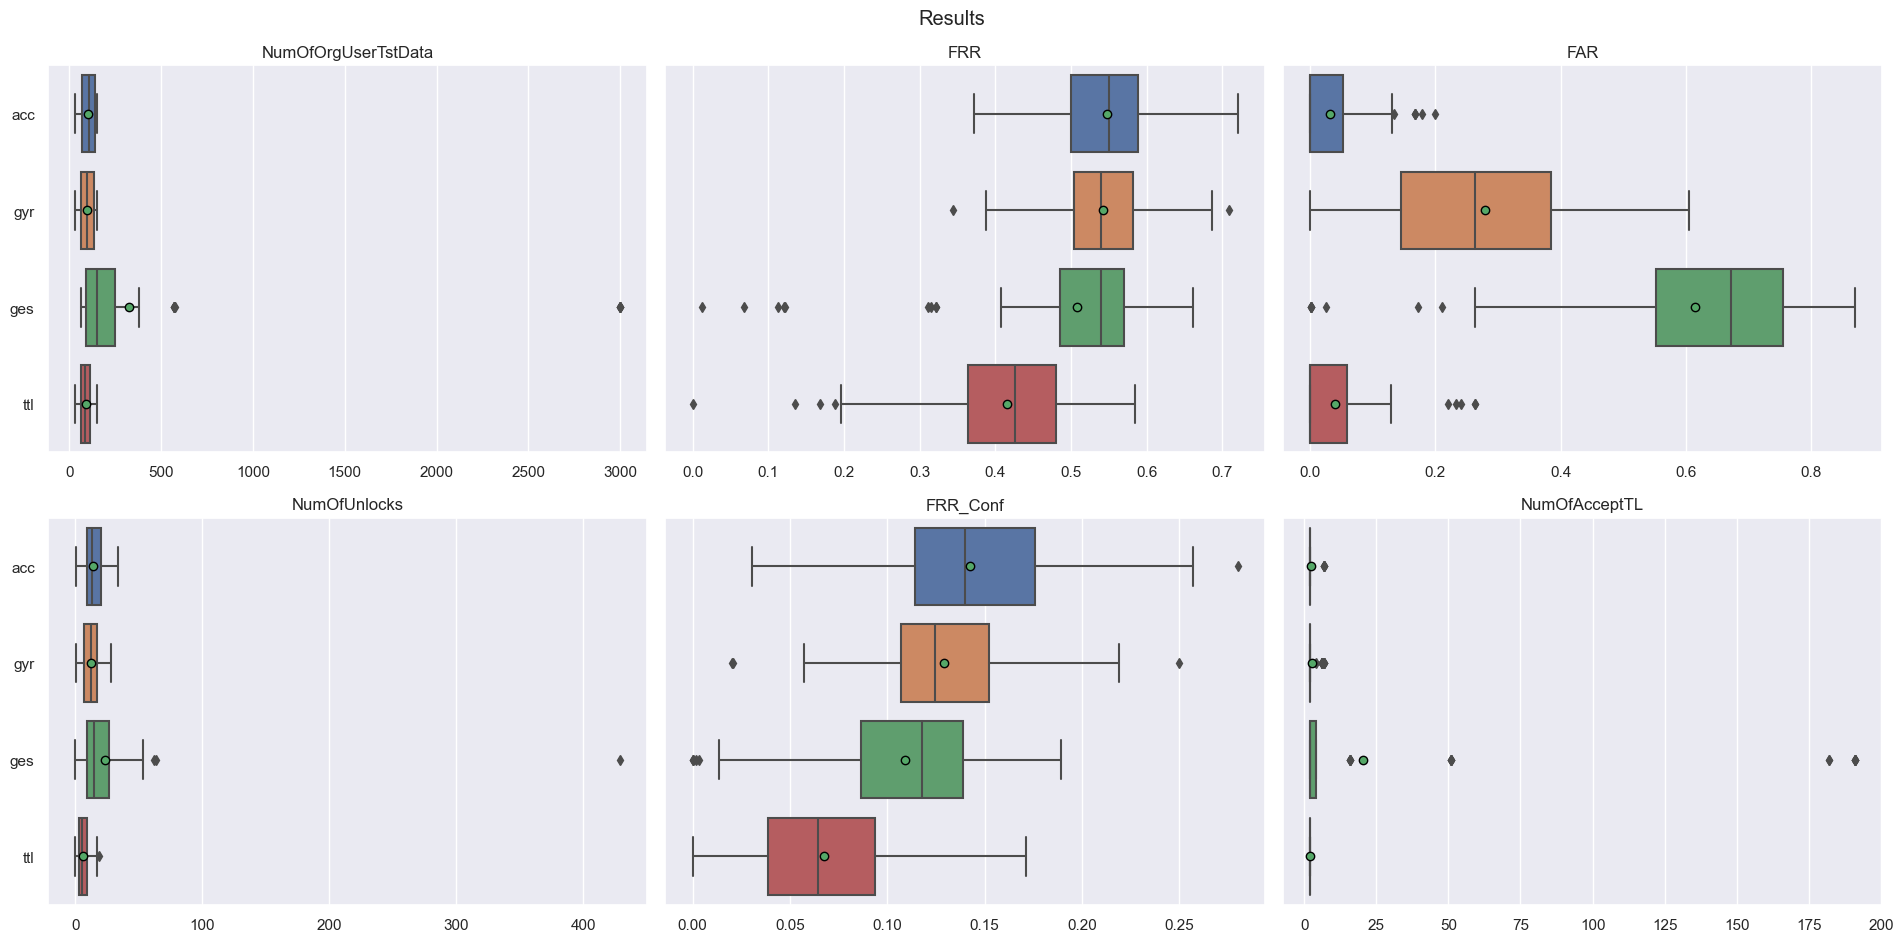

Source data for this figure (header and first rows):
FAR, FRR, FRR_Conf, Fold, MeanNumOfAttData, Module, NumOfAcceptTL, NumOfOrgUserTstData, NumOfUnlocks, OriginalUser
0.07968, 0.6203, 0.2025, f0, 507.3, acc, 2.0, 79.0, 16.0, szmkl5t
0.07968, 0.557, 0.1392, f1, 507.3, acc, 2.0, 79.0, 11.0, szmkl5t
0.09562, 0.5696, 0.1646, f2, 507.3, acc, 2.0, 79.0, 13.0, szmkl5t
0.08367, 0.5897, 0.1667, f3, 507.3, acc, 2.0, 78.0, 13.0, szmkl5t
0.07968, 0.3718, 0.03846, f4, 507.3, acc, 2.0, 78.0, 3.0, szmkl5t
0.3042, 0.5696, 0.1519, f0, 484.7, gyr, 6.0, 79.0, 12.0, szmkl5t
0.325, 0.5823, 0.1392, f1, 484.7, gyr, 6.0, 79.0, 11.0, szmkl5t
0.325, 0.5696, 0.1392, f2, 484.7, gyr, 6.0, 79.0, 11.0, szmkl5t
0.2875, 0.4872, 0.1026, f3, 484.7, gyr, 6.0, 78.0, 8.0, szmkl5t
0.3292, 0.5385, 0.1282, f4, 484.7, gyr, 6.0, 78.0, 10.0, szmkl5t
0.6178, 0.6263, 0.1717, f0, 1659, ges, 2.0, 198.0, 34.0, szmkl5t
0.6356, 0.5404, 0.1212, f1, 1659, ges, 2.0, 198.0, 24.0, szmkl5t
0.64, 0.5707, 0.1263, f2, 1659, ges, 2.0, 198.0, 25.0, szmkl5t
0.6119, 0.5279, 0.1066, f3, 1659, ges, 2.0, 197.0, 21.0, szmkl5t
0.6148, 0.5381, 0.1168, f4, 1659, ges, 2.0, 197.0, 23.0, szmkl5t
0.075, 0.443, 0.07595, f0, 456.6, ttl, 2.0, 79.0, 6.0, szmkl5t
0.075, 0.443, 0.03797, f1, 456.6, ttl, 2.0, 79.0, 3.0, szmkl5t
0.07917, 0.4177, 0.06329, f2, 456.6, ttl, 2.0, 79.0, 5.0, szmkl5t
0.075, 0.3462, 0.02564, f3, 456.6, ttl, 2.0, 78.0, 2.0, szmkl5t
0.05, 0.3974, 0.0641, f4, 456.6, ttl, 2.0, 78.0, 5.0, szmkl5t
0.01992, 0.5338, 0.1284, f0, 489.0, acc, 2.0, 148.0, 19.0, o16roh6
0.0239, 0.5405, 0.1149, f1, 489.0, acc, 2.0, 148.0, 17.0, o16roh6
0.02789, 0.5946, 0.1554, f2, 489.0, acc, 2.0, 148.0, 23.0, o16roh6
0.0239, 0.5608, 0.1486, f3, 489.0, acc, 2.0, 148.0, 22.0, o16roh6
0.01195, 0.473, 0.08108, f4, 489.0, acc, 2.0, 148.0, 12.0, o16roh6
0.3417, 0.5811, 0.1419, f0, 466.5, gyr, 2.0, 148.0, 21.0, o16roh6
0.3417, 0.5878, 0.1892, f1, 466.5, gyr, 2.0, 148.0, 28.0, o16roh6
0.3292, 0.5135, 0.1149, f2, 466.5, gyr, 2.0, 148.0, 17.0, o16roh6
0.2917, 0.5203, 0.1216, f3, 466.5, gyr, 2.0, 148.0, 18.0, o16roh6
0.3, 0.4797, 0.1014, f4, 466.5, gyr, 2.0, 148.0, 15.0, o16roh6
0.7126, 0.5765, 0.1327, f0, 1660, ges, 2.0, 196.0, 26.0, o16roh6
0.7422, 0.6103, 0.1641, f1, 1660, ges, 51.0, 195.0, 32.0, o16roh6
0.6889, 0.4872, 0.08205, f2, 1660, ges, 2.0, 195.0, 16.0, o16roh6
0.6756, 0.4359, 0.04615, f3, 1660, ges, 2.0, 195.0, 9.0, o16roh6
0.7333, 0.5692, 0.1385, f4, 1660, ges, 51.0, 195.0, 27.0, o16roh6
0.1042, 0.4459, 0.1014, f0, 438.3, ttl, 2.0, 148.0, 15.0, o16roh6
0.1292, 0.4257, 0.08784, f1, 438.3, ttl, 2.0, 148.0, 13.0, o16roh6
0.1083, 0.4257, 0.06081, f2, 438.3, ttl, 2.0, 148.0, 9.0, o16roh6
0.09167, 0.3986, 0.06757, f3, 438.3, ttl, 2.0, 148.0, 10.0, o16roh6
0.0875, 0.3851, 0.06081, f4, 438.3, ttl, 2.0, 148.0, 9.0, o16roh6
0.07968, 0.6846, 0.2282, f0, 488.9, acc, 2.0, 149.0, 34.0, 7stgp0r
0.06773, 0.4595, 0.08784, f1, 488.9, acc, 2.0, 148.0, 13.0, 7stgp0r
0.07171, 0.5338, 0.1284, f2, 488.9, acc, 2.0, 148.0, 19.0, 7stgp0r
0.08367, 0.5878, 0.1554, f3, 488.9, acc, 2.0, 148.0, 23.0, 7stgp0r
0.07171, 0.5068, 0.1081, f4, 488.9, acc, 2.0, 148.0, 16.0, 7stgp0r
0.3833, 0.5906, 0.1544, f0, 466.4, gyr, 2.0, 149.0, 23.0, 7stgp0r
0.3792, 0.5405, 0.1216, f1, 466.4, gyr, 2.0, 148.0, 18.0, 7stgp0r
0.3875, 0.5405, 0.1149, f2, 466.4, gyr, 2.0, 148.0, 17.0, 7stgp0r
0.3958, 0.4932, 0.08784, f3, 466.4, gyr, 2.0, 148.0, 13.0, 7stgp0r
0.3917, 0.5, 0.1216, f4, 466.4, gyr, 2.0, 148.0, 18.0, 7stgp0r
0.6919, 0.589, 0.1675, f0, 1611, ges, 2.0, 382.0, 64.0, 7stgp0r
0.6726, 0.4817, 0.09948, f1, 1611, ges, 2.0, 382.0, 38.0, 7stgp0r
0.6726, 0.4672, 0.08661, f2, 1611, ges, 2.0, 381.0, 33.0, 7stgp0r
0.6978, 0.5617, 0.1391, f3, 1611, ges, 2.0, 381.0, 53.0, 7stgp0r
0.7037, 0.5879, 0.1627, f4, 1611, ges, 2.0, 381.0, 62.0, 7stgp0r
0.125, 0.5369, 0.1275, f0, 438.3, ttl, 2.0, 149.0, 19.0, 7stgp0r
0.1208, 0.4392, 0.07432, f1, 438.3, ttl, 2.0, 148.0, 11.0, 7stgp0r
0.1167, 0.4257, 0.06757, f2, 438.3, ttl, 2.0, 148.0, 10.0, 7stgp0r
0.125, 0.4122, 0.06081, f3, 438.3, ttl, 2.0, 148.0, 9.0, 7stgp0r
0.125, 0.4054, 0.06757, f4, 438.3, ttl, 2.0, 148.0, 10.0, 7stgp0r
... 340 more rows
